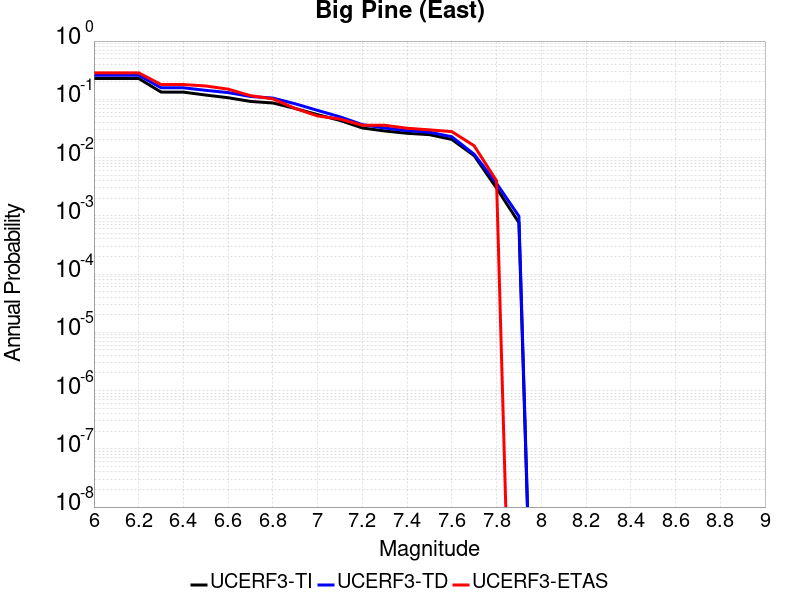

The data file committed next to this chart (first rows):
Magnitude, UCERF3-TI Prob, UCERF3-TD Prob, UCERF3-ETAS Prob
6.0, 0.228, 0.259, 0.2849
6.1, 0.228, 0.259, 0.2849
6.2, 0.228, 0.259, 0.2849
6.3, 0.1332, 0.158, 0.1793
6.4, 0.1329, 0.1576, 0.1793
6.5, 0.1183, 0.1426, 0.1693
6.6, 0.1065, 0.1304, 0.1494
6.7, 0.09194, 0.1119, 0.1155
6.8, 0.08648, 0.105, 0.1016
6.9, 0.06969, 0.08369, 0.06972
7.0, 0.05448, 0.06452, 0.05179
7.1, 0.04343, 0.04999, 0.04582
7.2, 0.03224, 0.03678, 0.03586
7.3, 0.0286, 0.03209, 0.03586
7.4, 0.0261, 0.02896, 0.03187
7.5, 0.02473, 0.0273, 0.02988
7.6, 0.02047, 0.02277, 0.02789
7.7, 0.01078, 0.01138, 0.01594
7.8, 0.002987, 0.003604, 0.003984
7.9, 7.6234667E-4, 9.854796E-4, 0.0
